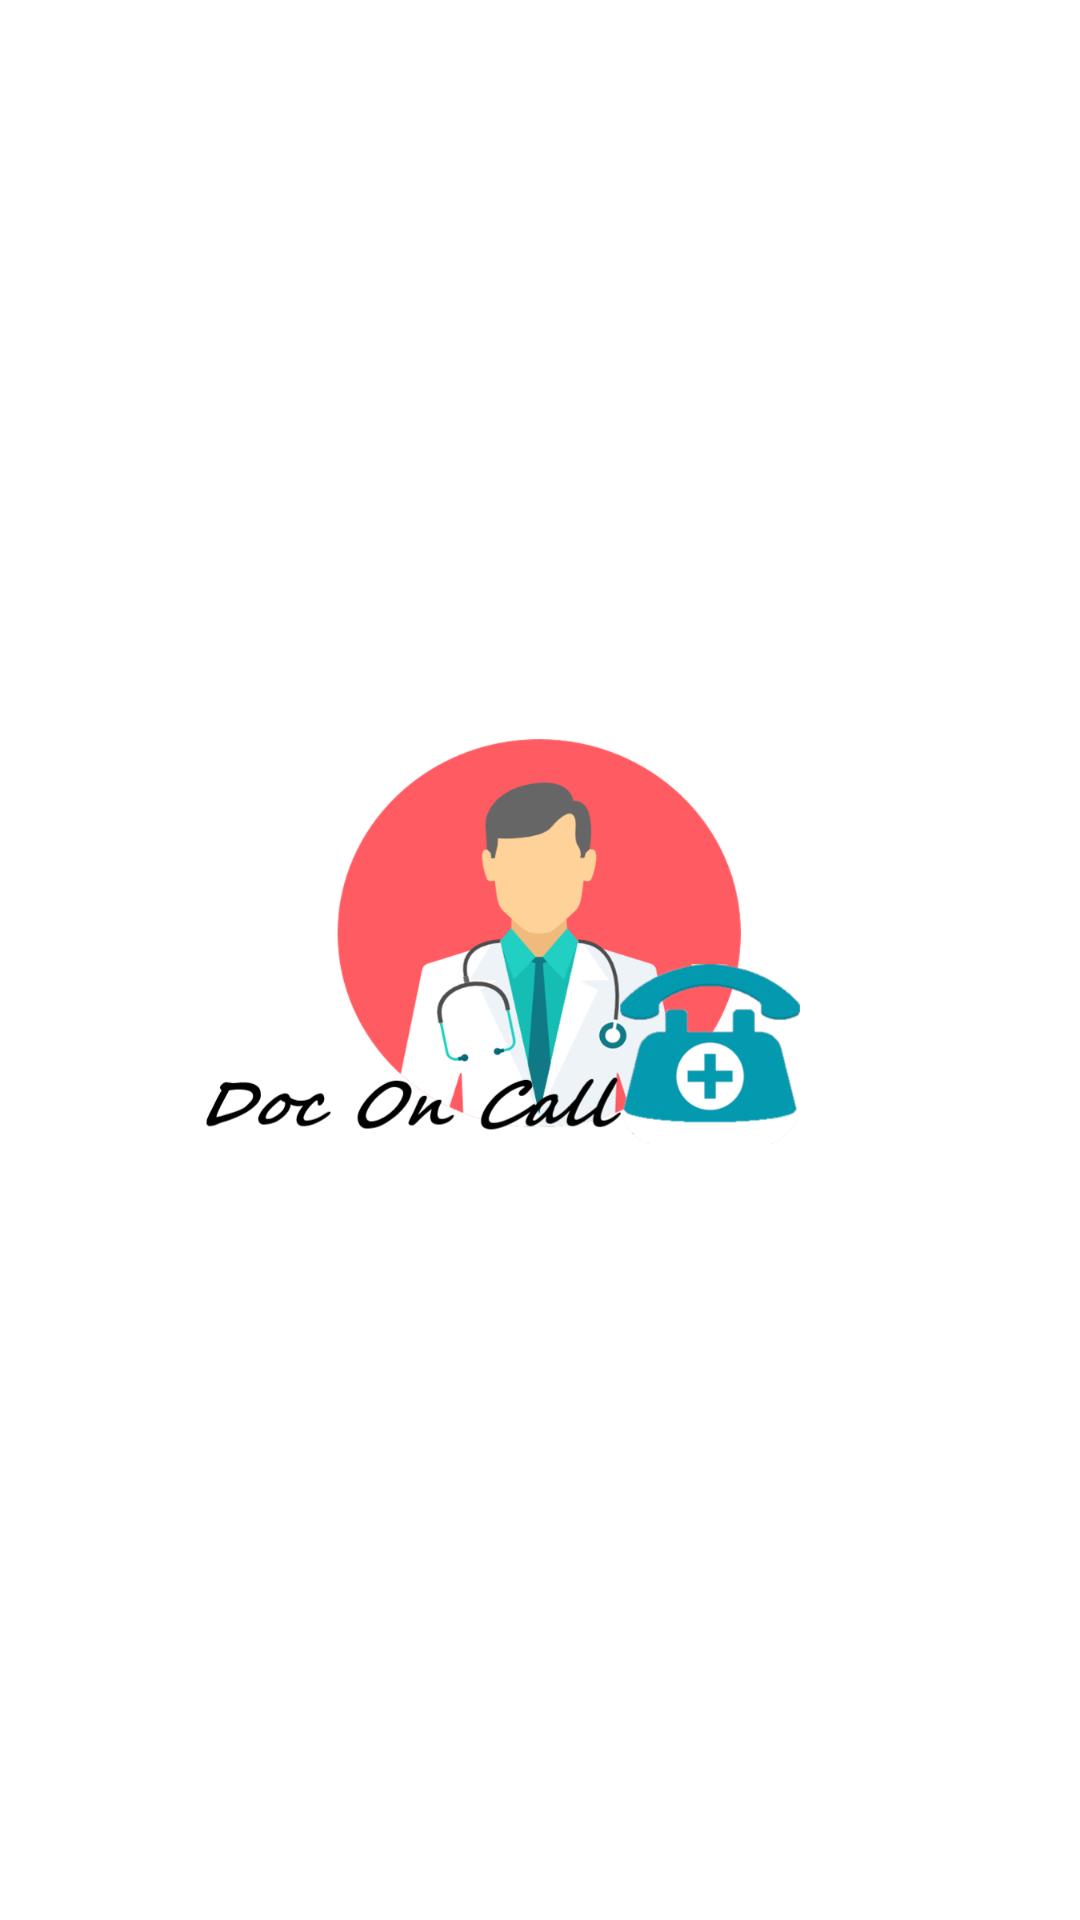

Here is an Android app screen rendered from its layout file. Give the layout XML and the strings, colors and styles it references.
<!-- AndroidManifest.xml: application theme Theme.DocOnCall -->
<!-- res/layout/activity_splash_screen.xml -->
<?xml version="1.0" encoding="utf-8"?>
<RelativeLayout xmlns:android="http://schemas.android.com/apk/res/android"
    xmlns:app="http://schemas.android.com/apk/res-auto"
    xmlns:tools="http://schemas.android.com/tools"
    android:layout_width="match_parent"
    android:layout_height="match_parent"
    tools:context=".SplashScreen"
    >

    <ImageView
        android:layout_width="match_parent"
        android:layout_height="match_parent"
        android:src="@drawable/untitled"
        android:layout_centerInParent="true"
        android:id="@+id/iv_note"

        />
</RelativeLayout>
<!-- resources referenced by this layout -->
<resources>
  <!-- drawable untitled: png bitmap (drawable, 103545 bytes) -->
  <style name="Theme.DocOnCall" parent="Theme.MaterialComponents.DayNight.DarkActionBar">
          
          <item name="colorPrimary">@color/teal_700</item>
          <item name="colorPrimaryVariant">@color/teal_700</item>
          <item name="colorOnPrimary">@color/white</item>
          
          <item name="colorSecondary">@color/teal_200</item>
          <item name="colorSecondaryVariant">@color/teal_700</item>
          <item name="colorOnSecondary">@color/black</item>
          
          <item name="android:statusBarColor" tools:targetApi="l">?attr/colorPrimaryVariant</item>
          
      </style>
  <!-- not gathered from this repository: default colours our renderer supplied (Android Studio template values) -->
  <color name="teal_200">#FF03DAC5</color>
  <color name="teal_700">#FF018786</color>
  <color name="black">#FF000000</color>
  <color name="white">#FFFFFFFF</color>
</resources>
